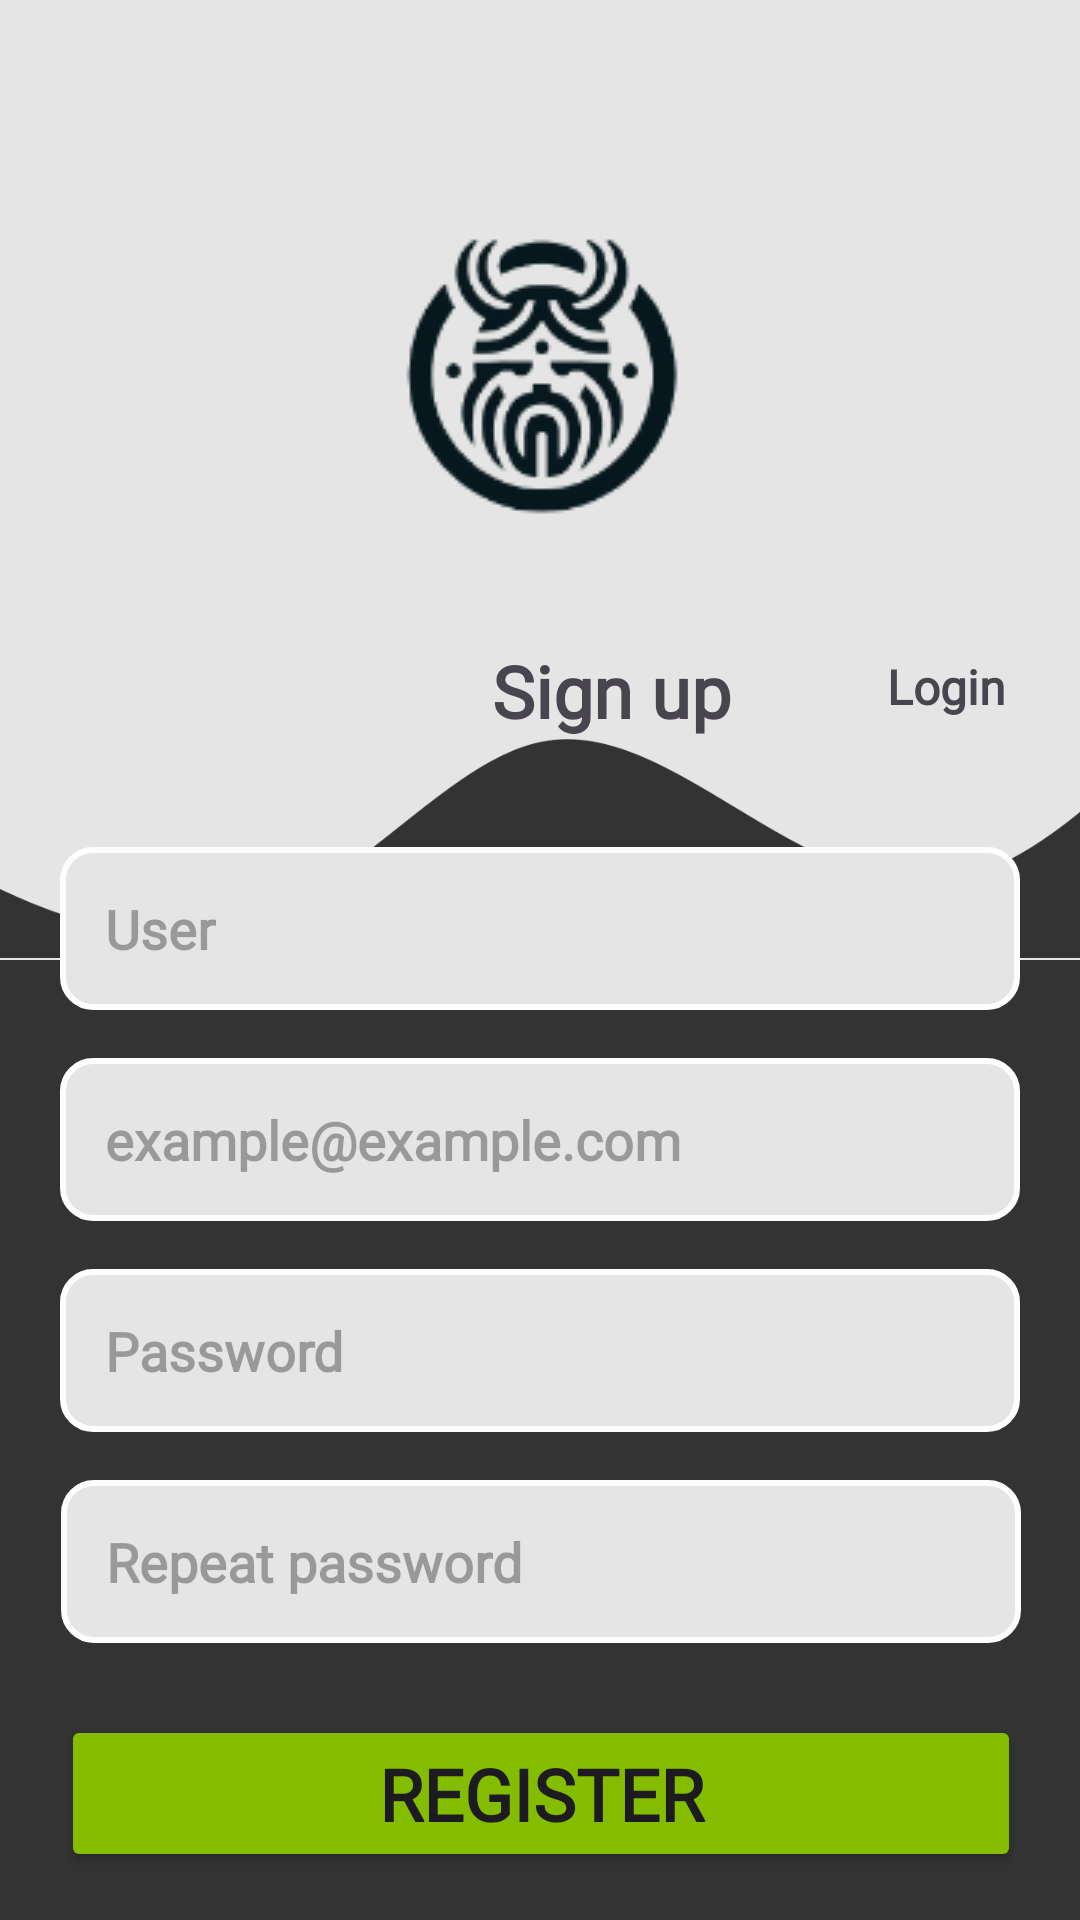

This screen was rendered from an Android layout file. Write that file and the resources it references.
<!-- AndroidManifest.xml: application theme Theme.Idunn -->
<!-- res/layout/activity_registro.xml -->
<?xml version="1.0" encoding="utf-8"?>
<androidx.constraintlayout.widget.ConstraintLayout xmlns:android="http://schemas.android.com/apk/res/android"
    xmlns:app="http://schemas.android.com/apk/res-auto"
    xmlns:tools="http://schemas.android.com/tools"
    android:layout_width="match_parent"
    android:layout_height="match_parent"
    android:background="@drawable/fondomitadnegroblanco"
    tools:context=".Usuario.Activity_registro">

    <ImageView
        android:id="@+id/logo"
        android:layout_width="wrap_content"
        android:layout_height="wrap_content"
        android:layout_marginTop="48dp"
        app:layout_constraintEnd_toEndOf="parent"
        app:layout_constraintHorizontal_bias="0.498"
        app:layout_constraintStart_toStartOf="parent"
        app:layout_constraintTop_toTopOf="parent"
        app:srcCompat="@drawable/logoidunn" />

    <TextView
        android:id="@+id/textView"
        android:layout_width="wrap_content"
        android:layout_height="wrap_content"
        android:layout_marginStart="164dp"
        android:layout_marginTop="16dp"
        android:text="Sign up"
        android:fontFamily="@font/chopin"
        android:textStyle="bold"
        android:textSize="24sp"
        app:layout_constraintStart_toStartOf="parent"
        app:layout_constraintTop_toBottomOf="@+id/logo" />

    <TextView
        android:id="@+id/loginTextView"
        android:layout_width="wrap_content"
        android:layout_height="wrap_content"
        android:layout_marginStart="52dp"
        android:layout_marginTop="20dp"
        android:text="Login"
        android:fontFamily="@font/chopin"
        android:textStyle="bold"
        android:textSize="16sp"
        app:layout_constraintStart_toEndOf="@+id/textView"
        app:layout_constraintTop_toBottomOf="@+id/logo" />

    <ImageView
        android:id="@+id/imageView5"
        android:layout_width="423dp"
        android:layout_height="92dp"
        android:layout_marginTop="20dp"
        android:layout_marginBottom="356dp"
        app:layout_constraintBottom_toBottomOf="parent"
        app:layout_constraintEnd_toEndOf="parent"
        app:layout_constraintStart_toStartOf="parent"
        app:layout_constraintTop_toBottomOf="@+id/textView"
        app:layout_constraintVertical_bias="0.529"
        app:srcCompat="@drawable/wave" />

    <EditText
        android:id="@+id/inputUserRegister"
        android:layout_width="wrap_content"
        android:layout_height="wrap_content"
        android:layout_marginBottom="16dp"
        android:width="320dp"
        android:background="@drawable/edittextstyle"
        android:ems="10"
        android:hint="User"
        android:fontFamily="@font/chopin"
        android:textStyle="bold"
        android:inputType="text"
        android:padding="15dp"
        app:layout_constraintBottom_toTopOf="@+id/inputEmailRegister"
        app:layout_constraintEnd_toEndOf="parent"
        app:layout_constraintStart_toStartOf="parent" />

    <EditText
        android:id="@+id/inputEmailRegister"
        android:layout_width="wrap_content"
        android:layout_height="wrap_content"
        android:layout_marginBottom="16dp"
        android:width="320dp"
        android:background="@drawable/edittextstyle"

        android:ems="10"
        android:hint="example@example.com"
        android:inputType="text"
        android:fontFamily="@font/chopin"
        android:textStyle="bold"
        android:padding="15dp"
        app:layout_constraintBottom_toTopOf="@+id/inputPasswordRegister"
        app:layout_constraintEnd_toEndOf="parent"
        app:layout_constraintStart_toStartOf="parent" />

    <EditText
        android:id="@+id/inputPasswordRegister"
        android:layout_width="wrap_content"
        android:layout_height="wrap_content"
        android:layout_marginBottom="16dp"
        android:width="320dp"
        android:background="@drawable/edittextstyle"

        android:ems="10"
        android:hint="Password"
        android:inputType="textPassword"
        android:padding="15dp"
        android:fontFamily="@font/chopin"
        android:textStyle="bold"
        app:layout_constraintBottom_toTopOf="@+id/inputPasswordRepeatRegister"
        app:layout_constraintEnd_toEndOf="parent"
        app:layout_constraintStart_toStartOf="parent" />

    <EditText
        android:id="@+id/inputPasswordRepeatRegister"
        android:layout_width="wrap_content"
        android:layout_height="wrap_content"
        android:layout_marginBottom="24dp"
        android:width="320dp"
        android:background="@drawable/edittextstyle"

        android:ems="10"
        android:hint="Repeat password"
        android:fontFamily="@font/chopin"
        android:textStyle="bold"
        android:inputType="textPassword"
        android:padding="15dp"
        app:layout_constraintBottom_toTopOf="@+id/buttonRegister"
        app:layout_constraintEnd_toEndOf="parent"
        app:layout_constraintHorizontal_bias="0.505"
        app:layout_constraintStart_toStartOf="parent" />

    <Button
        android:id="@+id/buttonRegister"
        android:layout_width="wrap_content"
        android:layout_height="wrap_content"
        android:layout_marginBottom="16dp"
        android:width="320dp"
        android:backgroundTint="@color/green"
        android:padding="10dp"
        android:text="Register"
        android:textSize="24dp"
        app:cornerRadius="10dp"
        android:fontFamily="@font/chopin"
        android:textStyle="bold"
        app:layout_constraintBottom_toBottomOf="parent"
        app:layout_constraintEnd_toEndOf="parent"
        app:layout_constraintHorizontal_bias="0.505"
        app:layout_constraintStart_toStartOf="parent" />

</androidx.constraintlayout.widget.ConstraintLayout>
<!-- resources referenced by this layout -->
<resources>
  <color name="green">#84BD00</color>
  <!-- drawable edittextstyle (drawable) -->
  <shape xmlns:android="http://schemas.android.com/apk/res/android"
          android:shape="rectangle">
          <solid android:color="@color/background" />
          <corners android:radius="10dp" />
          <stroke
              android:width="2dp"
              android:color="#FDFDFD" />
      </shape>
  <!-- drawable fondomitadnegroblanco (drawable) -->
  <?xml version="1.0" encoding="utf-8"?>
  <selector xmlns:android="http://schemas.android.com/apk/res/android">
      <item>
          <shape>
  
              <gradient
                  android:centerX="-100"
                  android:endColor="@color/background"
                  android:startColor="@color/black"
                  android:type="sweep" />
          </shape>
      </item>
  </selector>
  <!-- drawable logoidunn: png bitmap (drawable, 14347 bytes) -->
  <!-- drawable wave: png bitmap (drawable, 5630 bytes) -->
  <style name="Theme.Idunn" parent="Base.Theme.Idunn" />
  <color name="background">#E5E5E5</color>
  <color name="black">#333333</color>
  <style name="Base.Theme.Idunn" parent="Theme.Material3.DayNight.NoActionBar">
          
          
      </style>
</resources>
